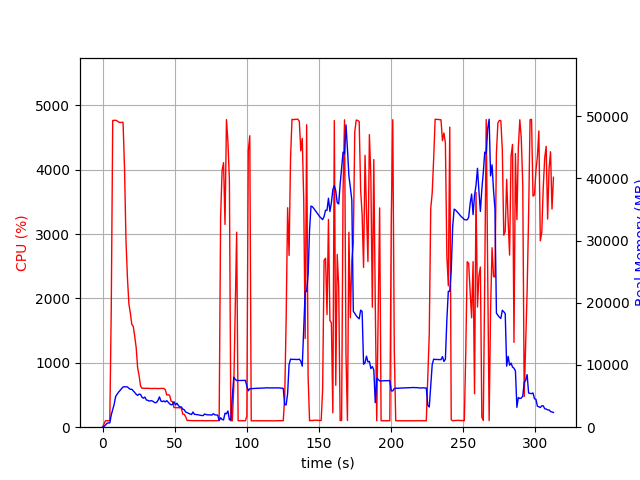

Source data for this figure (header and first rows):
elapsed_time, nproc, cpu, mem_real, mem_virtual
4.57763671875e-05, 1, 0.0, 9.219, 3185
1.006, 1, 48.7, 98.78, 782.5
2.013, 1, 100.3, 352.8, 1903
3.021, 1, 100.2, 602.8, 3189
4.027, 1, 98.4, 698.8, 2677
5.034, 1, 100.3, 696.2, 2677
6.04, 1, 1853, 1973, 7860
7.06, 1, 4766, 2859, 8906
8.08, 1, 4768, 3714, 9841
9.101, 1, 4769, 4948, 11079
10.12, 1, 4758, 5287, 11491
11.14, 1, 4741, 5655, 12044
12.16, 1, 4732, 5910, 12466
13.18, 1, 4737, 6208, 12918
14.21, 1, 4738, 6455, 13128
15.23, 1, 4028, 6511, 13404
16.24, 1, 2900, 6487, 13512
17.25, 1, 2321, 6470, 13762
18.26, 1, 1915, 6262, 13822
19.27, 1, 1772, 6081, 13862
20.28, 1, 1597, 6102, 14058
21.28, 1, 1568, 5855, 14266
22.29, 1, 1414, 5584, 14322
23.3, 1, 1238, 5299, 14322
24.31, 1, 924.7, 5107, 14354
25.32, 1, 803.4, 5324, 14820
26.33, 1, 642.0, 5261, 15162
27.34, 1, 605.1, 4818, 15162
28.34, 1, 605.7, 4659, 15162
29.35, 1, 603.3, 4843, 15498
30.36, 1, 605.3, 4377, 15498
31.37, 1, 603.5, 4313, 15498
32.38, 1, 602.5, 4198, 15498
33.39, 1, 601.4, 4259, 15498
34.4, 1, 601.2, 4226, 15498
35.41, 1, 601.6, 4075, 15498
36.42, 1, 603.0, 3934, 15498
37.43, 1, 601.6, 3980, 15498
38.44, 1, 600.1, 4324, 15690
39.45, 1, 601.5, 4868, 15914
40.45, 1, 604.3, 4203, 15914
41.46, 1, 602.9, 4116, 15914
42.47, 1, 602.2, 4228, 15914
43.48, 1, 582.0, 4062, 15914
44.49, 1, 502.1, 4273, 15914
45.5, 1, 504.2, 4003, 15914
46.51, 1, 494.0, 3755, 15914
47.52, 1, 404.6, 3594, 15914
48.53, 1, 396.1, 3670, 15914
49.54, 1, 304.3, 4097, 15914
50.55, 1, 305.4, 3568, 15914
51.56, 1, 302.1, 3851, 15914
52.56, 1, 303.2, 3472, 15914
53.57, 1, 301.7, 3260, 15914
54.58, 1, 300.5, 3267, 15914
55.59, 1, 202.2, 2913, 15914
56.6, 1, 202.1, 2807, 15914
57.61, 1, 160.5, 2447, 15914
58.62, 1, 104.0, 2331, 15914
59.63, 1, 105.1, 2220, 15914
... 250 more rows
